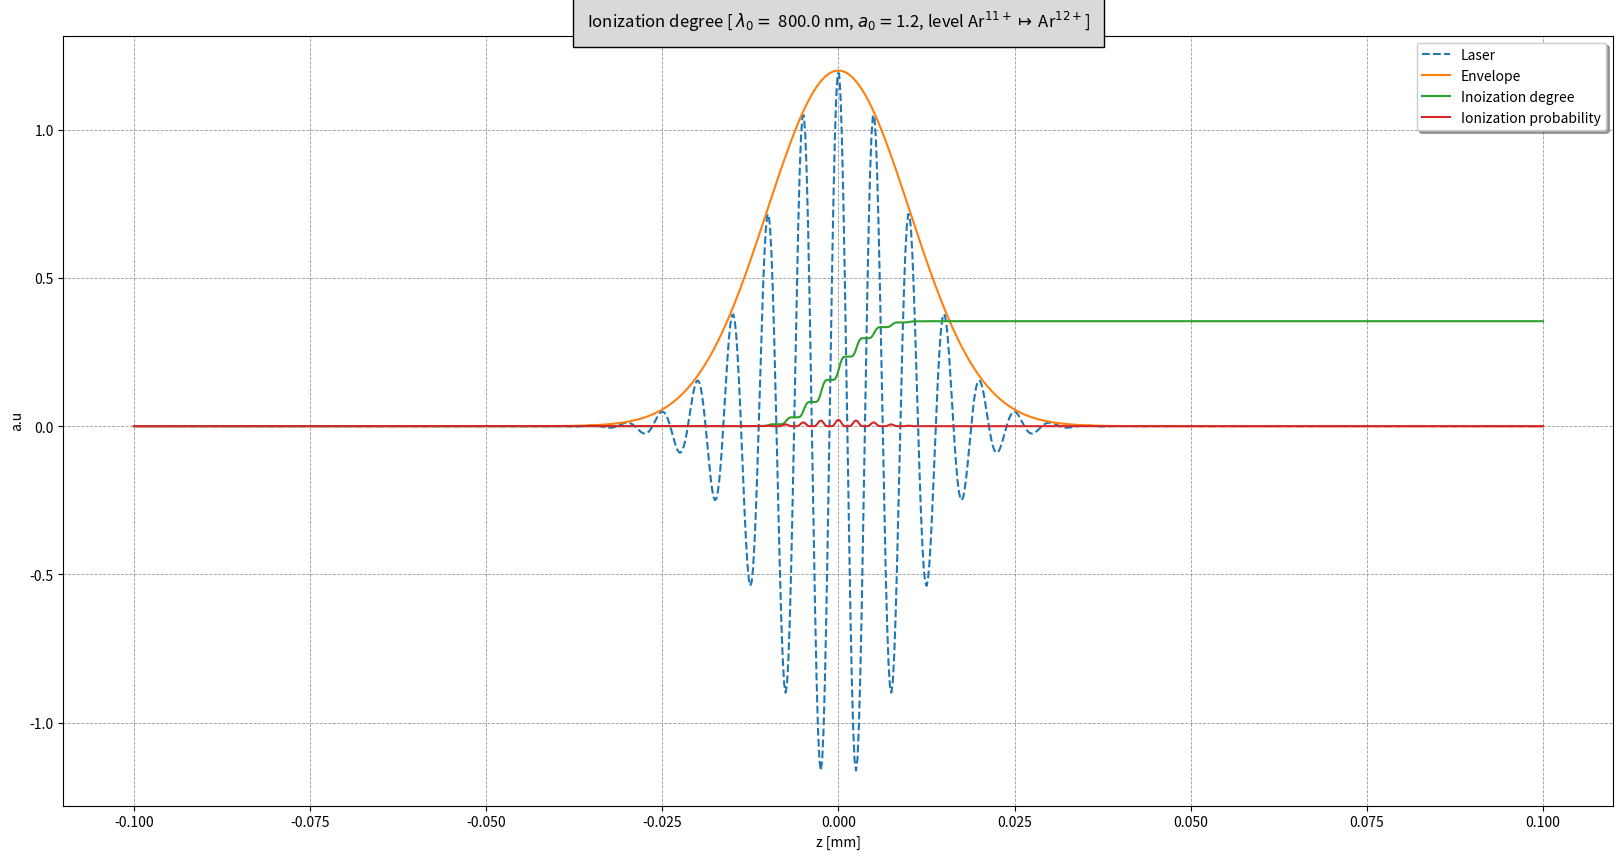

Generate this figure with matplotlib:

# coding: utf-8

# In[1]:


#IMPORTS
import numpy as np
import matplotlib.pyplot as plt
import scipy.integrate as integrate
import scipy.special as special
from pylab import title, show
from scipy.constants import e, c, m_e, h, alpha, hbar
from scipy.signal import hilbert


# ##### Initial Parameters

# In[226]:


#LASER
lambda_0 = 800e-9 #laser wavelength in m
FWHM = 1.19e-5 #Full width at  half max of the gaussian laser
w0 = 60.e-5 
ctau = 14.e-6
z0 = 0.e-6
zf = 500.e-6
a0 = 1.2 #The peak amplitude of the laser
n0 = 1.e24

#GAS
initial_energy = 0e3 #initial energy of the ionized electrons (in eV)
element = 'Ar' # Element that is used fo ionization injection (string, use the shortcut, f.e. 'N' for nitrogen)


# ##### Ionization energies

# In[227]:


if element == 'N':
	U_G = [14.534,29.600,47.449,77.473,97.890,552.070,667.045]
elif element == 'Ar':
	U_G = [15.760,27.629,40.742,59.812,75.017,91.009,124.319,143.462,422.448,478.684,			538.963,618.260,686.104,755.742,854.772,918.026,4120.887,4426.228]
elif element == 'Kr':
	U_G = [14.000,24.360,26.949,52.547,64.673,78.458,111.001,125.802,230.854,			268.227,307.819,350.312,390.733,446.700,492.303,541.015,591.800,640.512,785.612,833.287,			884.072,936.930,998.079,1050.937,1151.471,1205.261,2927,907,3069.897,3227.434,3380.826]
else:
	print("Choose an available element for ionization injection")

ion_niveau = 12	

U_i = U_G[ion_niveau-1]
max_a = a0


# ##### Constants and Parameters

# In[228]:


#Physical constants
lambda_c = h/(m_e * c) #compton wavelength
U_H = 13.6 #ionization potential of hydrogen in eV
epsilon_0 = 8.854e-12 #Vacuum permittivity

#Other parameters
k_0 = 1/lambda_0 #wave number of the laser
E_k = (1/e)*k_0*(c**2)*m_e #laser energy
omega_0 = c*k_0 #laser frequency
energy = initial_energy*e 


# ##### Laser

# In[229]:


def gaussian_profile(max_a, z, r, t, w0, ctau, z0, zf, k_0):

    # Calculate the Rayleigh length

    zr = 0.5*k_0*w0**2
    inv_zr = 1./zr
    inv_ctau2 = 1./ctau**2
    
    
    # Diffraction and stretch_factor
    diffract_factor = 1. - 1j*(z-zf)*inv_zr
    stretch_factor = 1.
    # Calculate the argument of the complex exponential
    exp_argument = 1j*k_0*( c*t + z0 - z )         - r**2 / (w0**2 * diffract_factor)         - 1./stretch_factor * inv_ctau2 * ( c*t  + z0 - z )**2
    # Get the transverse profile
    profile_Eperp = np.exp(exp_argument)         / ( diffract_factor * stretch_factor**0.5 )
    
    return(max_a*profile_Eperp.real )

def gauss_laser(max_a,FWHM,z):
    sigma = FWHM/(np.sqrt(2*np.log(2)))
    laser_a = max_a*np.exp(-(z)**2/(2*sigma**2))
    return(laser_a)

def ion_prob(z):
    
    E_gauss = gaussian_profile(a0, z,0,0,w0,ctau,z0,zf,k_0) 
    
    amplitude = gauss_laser(a0, FWHM, z)

	#Keldysh parameter
    gamma_k = (alpha/amplitude)*np.sqrt(U_i/U_H) 
    
	#Calculate the electrical field of the laser (in V/m)
    E_L = 1e2*np.sqrt(2.8e18/(lambda_0*1e6*c*epsilon_0))*E_gauss #Electrical field of the laser in V/m
	
    #Argument of the exponential function
    laser_ion = lambda_0/lambda_c * amplitude**3 *gamma_k**3 * (E_k/(np.sqrt(E_L**2)))
    tunnel_ion = (gamma_k**3 * energy)/(hbar*omega_0)
    
    #Probability
    prob = np.exp(-2/3 * (laser_ion + tunnel_ion))
    
    return(prob)

def degree(z):
    n = np.zeros_like(z+1)
    for i,val in enumerate(z):
        prob = ion_prob(val)
        if i+1 < len(z):
            n[i+1]=  n[i]+prob*(n0-n[i])
    return n/n0


# ##### Plots

# In[234]:

z = np.linspace(-100.e-6,100.e-6,1000)


### Plot the functions

# Set the size of the plot
fig, ax = plt.subplots(figsize=(20,10))

# Set the labels of the axis
plt.xlabel("z [mm]")
plt.ylabel(r"a.u")

ax.grid(which='major', alpha=0.8, color='grey', linestyle='--', linewidth=0.6, animated='True')
ax.grid(which='minor', alpha=0.6, color='grey', linestyle='--', linewidth=0.5, animated='True')

ax.plot(z*1e3, gaussian_profile(a0, z, 0, 0, w0, ctau, z0, zf, k_0),linestyle='--', label="Laser")
ax.plot(z*1e3, gauss_laser(a0, FWHM, z), label="Envelope")
ax.plot(z*1e3, degree(z), label="Inoization degree")
ax.plot(z*1e3, ion_prob(z), label="Ionization probability")

# Make the legend 
legend = ax.legend(loc='upper right', shadow=True)
for label in legend.get_texts():
    label.set_fontsize('medium')

for label in legend.get_lines():
    label.set_linewidth(1.5)  # the legend line width
title("Ionization degree [ $\lambda_0 =$ "+str(lambda_0*1.e9)+" nm, $a_0 =$"+str(a0)+", level "+str(element)+"$^{"+str(ion_niveau-1)+"+}\mapsto$ "+str(element)+"$^{"+str(ion_niveau)+"+}$]", bbox={'facecolor': '0.85', 'pad': 10})

#plt.show()

fig.savefig(""+str(element)+"_"+str(ion_niveau)+".png")
